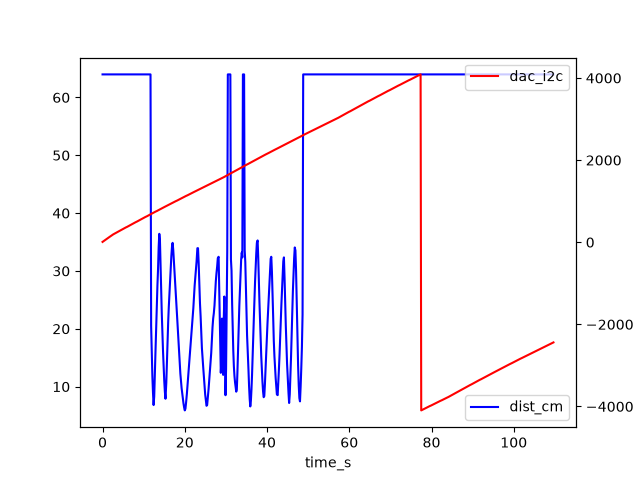

Data behind this chart, as committed beside it:
time_s, dist_cm, dac_i2c
0.002, 63.98, 8
0.111, 63.98, 16
0.22, 63.98, 24
0.329, 63.98, 32
0.438, 63.98, 40
0.547, 63.98, 48
0.657, 63.98, 56
0.766, 63.98, 64
0.875, 63.98, 72
0.985, 63.98, 80
1.094, 63.98, 88
1.244, 63.98, 96
1.354, 63.98, 104
1.463, 63.98, 112
1.572, 63.98, 120
1.682, 63.98, 128
1.792, 63.98, 136
1.902, 63.98, 144
2.012, 63.98, 152
2.167, 63.98, 160
2.277, 63.98, 168
2.387, 63.98, 176
2.497, 63.98, 184
2.607, 63.98, 192
2.751, 63.98, 200
2.893, 63.98, 208
3.038, 63.98, 216
3.184, 63.98, 224
3.325, 63.98, 232
3.507, 63.98, 240
3.65, 63.98, 248
3.79, 63.98, 256
3.939, 63.98, 264
4.081, 63.98, 272
4.224, 63.98, 280
4.367, 63.98, 288
4.513, 63.98, 296
4.66, 63.98, 304
4.801, 63.98, 312
4.944, 63.98, 320
5.085, 63.98, 328
5.227, 63.98, 336
5.375, 63.98, 344
5.521, 63.98, 352
5.663, 63.98, 360
5.857, 63.98, 368
6.003, 63.98, 376
6.146, 63.98, 384
6.289, 63.98, 392
6.434, 63.98, 400
6.579, 63.98, 408
6.726, 63.98, 416
6.873, 63.98, 424
7.023, 63.98, 432
7.168, 63.98, 440
7.313, 63.98, 448
7.463, 63.98, 456
7.608, 63.98, 464
7.755, 63.98, 472
7.9, 63.98, 480
... 659 more rows
